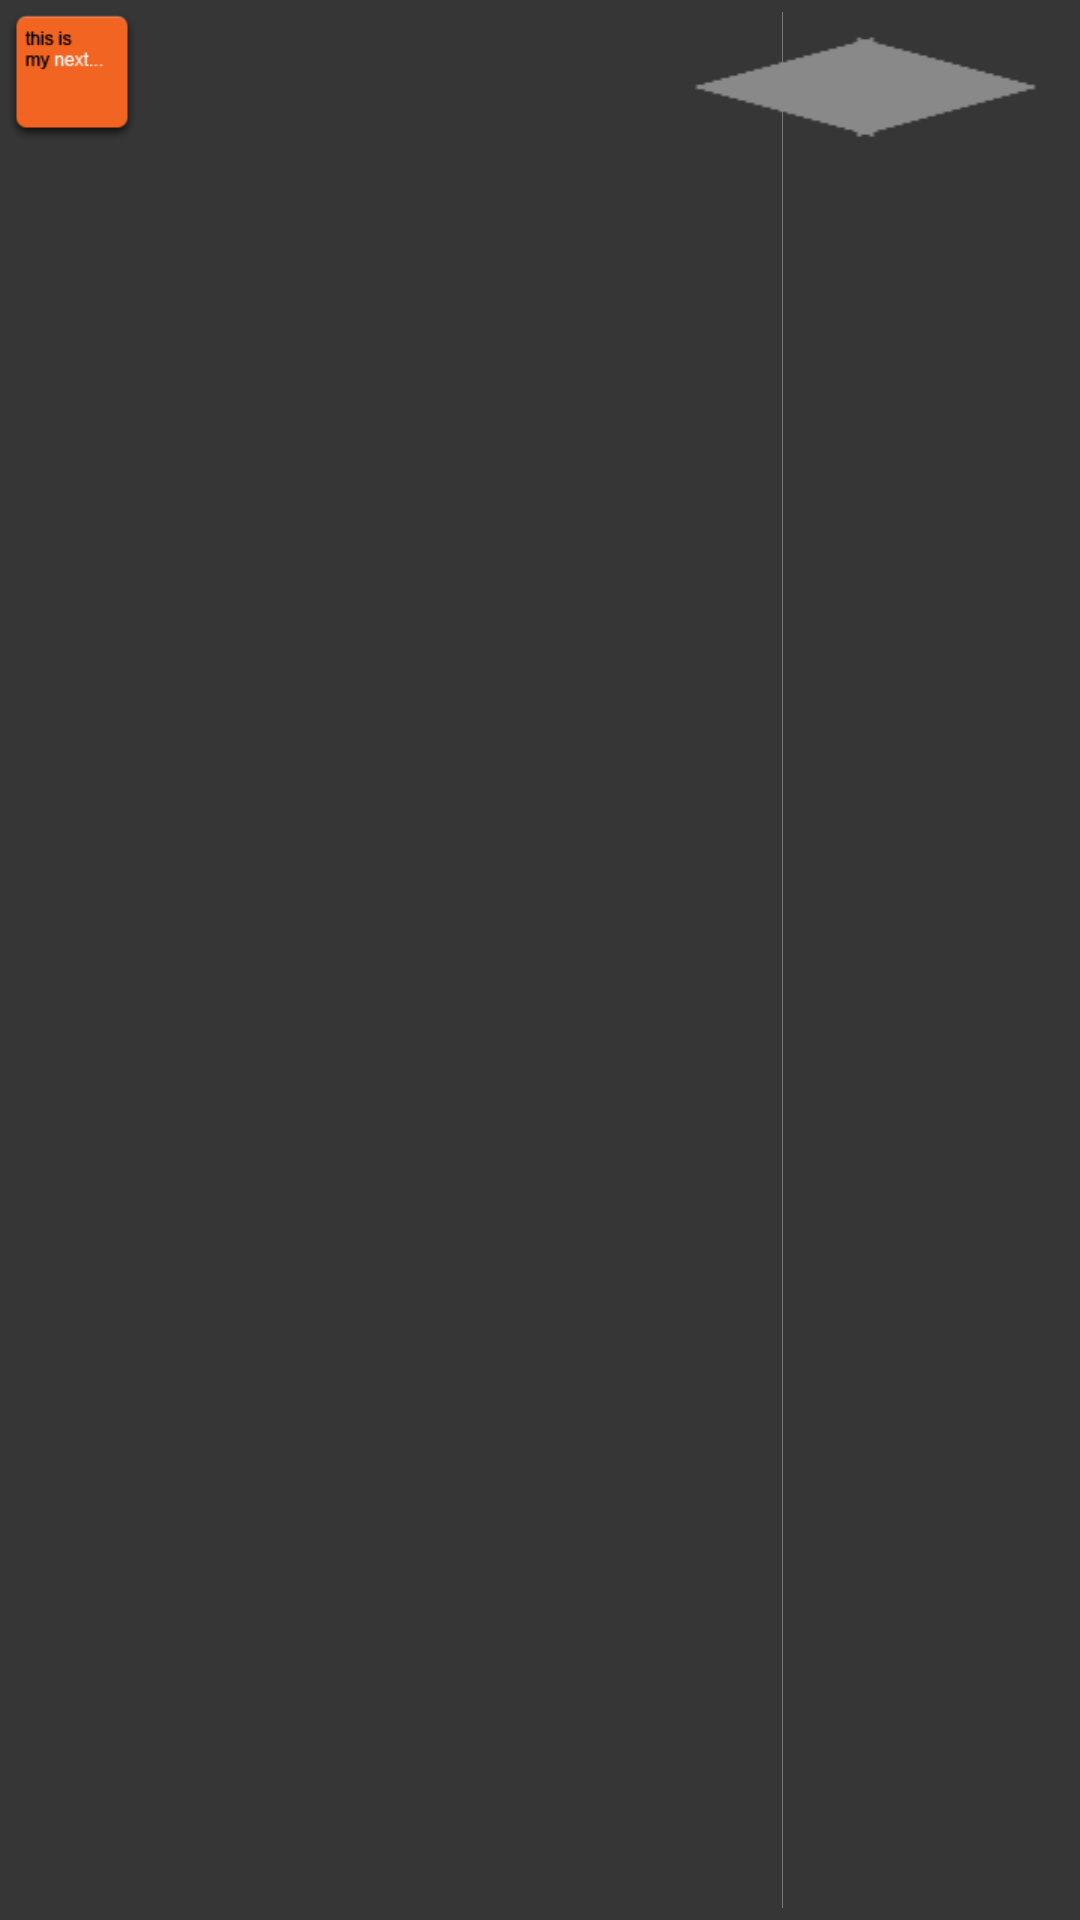

Write the Android layout XML for this screen, with the resource values it uses.
<!-- AndroidManifest.xml: fallback theme Theme.MaterialComponents.DayNight.NoActionBar -->
<!-- res/layout/actionbar.xml -->
<?xml version="1.0" encoding="utf-8"?>
<RelativeLayout 
	xmlns:android="http://schemas.android.com/apk/res/android"
	style="@style/ActionBar" >
	<ImageView style="@style/ActionBar_Icon" />
	<Button style="@style/ActionBar_PrevBtn" />
	<Button style="@style/ActionBar_NextBtn" />
	<View style="@style/ActionBar_Divider" />
</RelativeLayout>
<!-- resources referenced by this layout -->
<resources>
  <style name="ActionBar">
  		<item name="android:id">@id/actionbar</item>
  		<item name="android:layout_width">fill_parent</item>
  		<item name="android:layout_height">@dimen/actionbar_height</item>
  		<item name="android:background">@color/timn_black</item>
  	</style>
  <style name="ActionBar_Divider">
  		<item name="android:id">@id/actionbar_divider</item>
  		<item name="android:layout_width">1px</item>
  		<item name="android:layout_height">match_parent</item>
  		<item name="android:layout_toLeftOf">@id/actionbar_next</item>
  		<item name="android:layout_marginTop">@dimen/actionbar_divider_mtop</item>
  		<item name="android:layout_marginRight">@dimen/actionbar_divider_mright</item>
  		<item name="android:layout_marginBottom">@dimen/actionbar_divider_mbottom</item>
  		<item name="android:background">@color/actionbar_divider_grey</item>
  	</style>
  <style name="ActionBar_Icon">
  		<item name="android:id">@id/actionbar_icon</item>
  		<item name="android:layout_width">wrap_content</item>
  		<item name="android:layout_height">wrap_content</item>
  		<item name="android:src">@drawable/ic_launcher</item>
  	</style>
  <style name="ActionBar_NextBtn">
  		<item name="android:id">@id/actionbar_next</item>
  		<item name="android:layout_width">wrap_content</item>
  		<item name="android:layout_height">wrap_content</item>
  		<item name="android:layout_marginTop">@dimen/actionbar_next_mtop</item>
  		<item name="android:layout_alignParentRight">true</item>
  		<item name="android:background">@drawable/ic_action_next</item>
  	</style>
  <style name="ActionBar_PrevBtn">
  		<item name="android:id">@id/actionbar_prev</item>
  		<item name="android:layout_width">wrap_content</item>
  		<item name="android:layout_height">wrap_content</item>
  		<item name="android:layout_marginRight">@dimen/actionbar_prev_mright</item>
  		<item name="android:layout_marginTop">@dimen/actionbar_prev_mtop</item>
  		<item name="android:layout_alignParentRight">true</item>
  		<item name="android:background">@drawable/ic_action_prev</item>
  	</style>
  <dimen name="actionbar_height">45dp</dimen>
  <color name="timn_black">#363636</color>
  <dimen name="actionbar_divider_mtop">4dp</dimen>
  <dimen name="actionbar_divider_mright">11dp</dimen>
  <dimen name="actionbar_divider_mbottom">4dp</dimen>
  <color name="actionbar_divider_grey">#777</color>
  <!-- drawable ic_launcher: png bitmap (drawable-hdpi, 2512 bytes) -->
  <dimen name="actionbar_next_mtop">5dp</dimen>
  <!-- drawable ic_action_next: png bitmap (drawable-hdpi, 320 bytes) -->
  <dimen name="actionbar_prev_mright">55dp</dimen>
  <dimen name="actionbar_prev_mtop">5dp</dimen>
  <!-- drawable ic_action_prev: png bitmap (drawable-hdpi, 332 bytes) -->
</resources>
